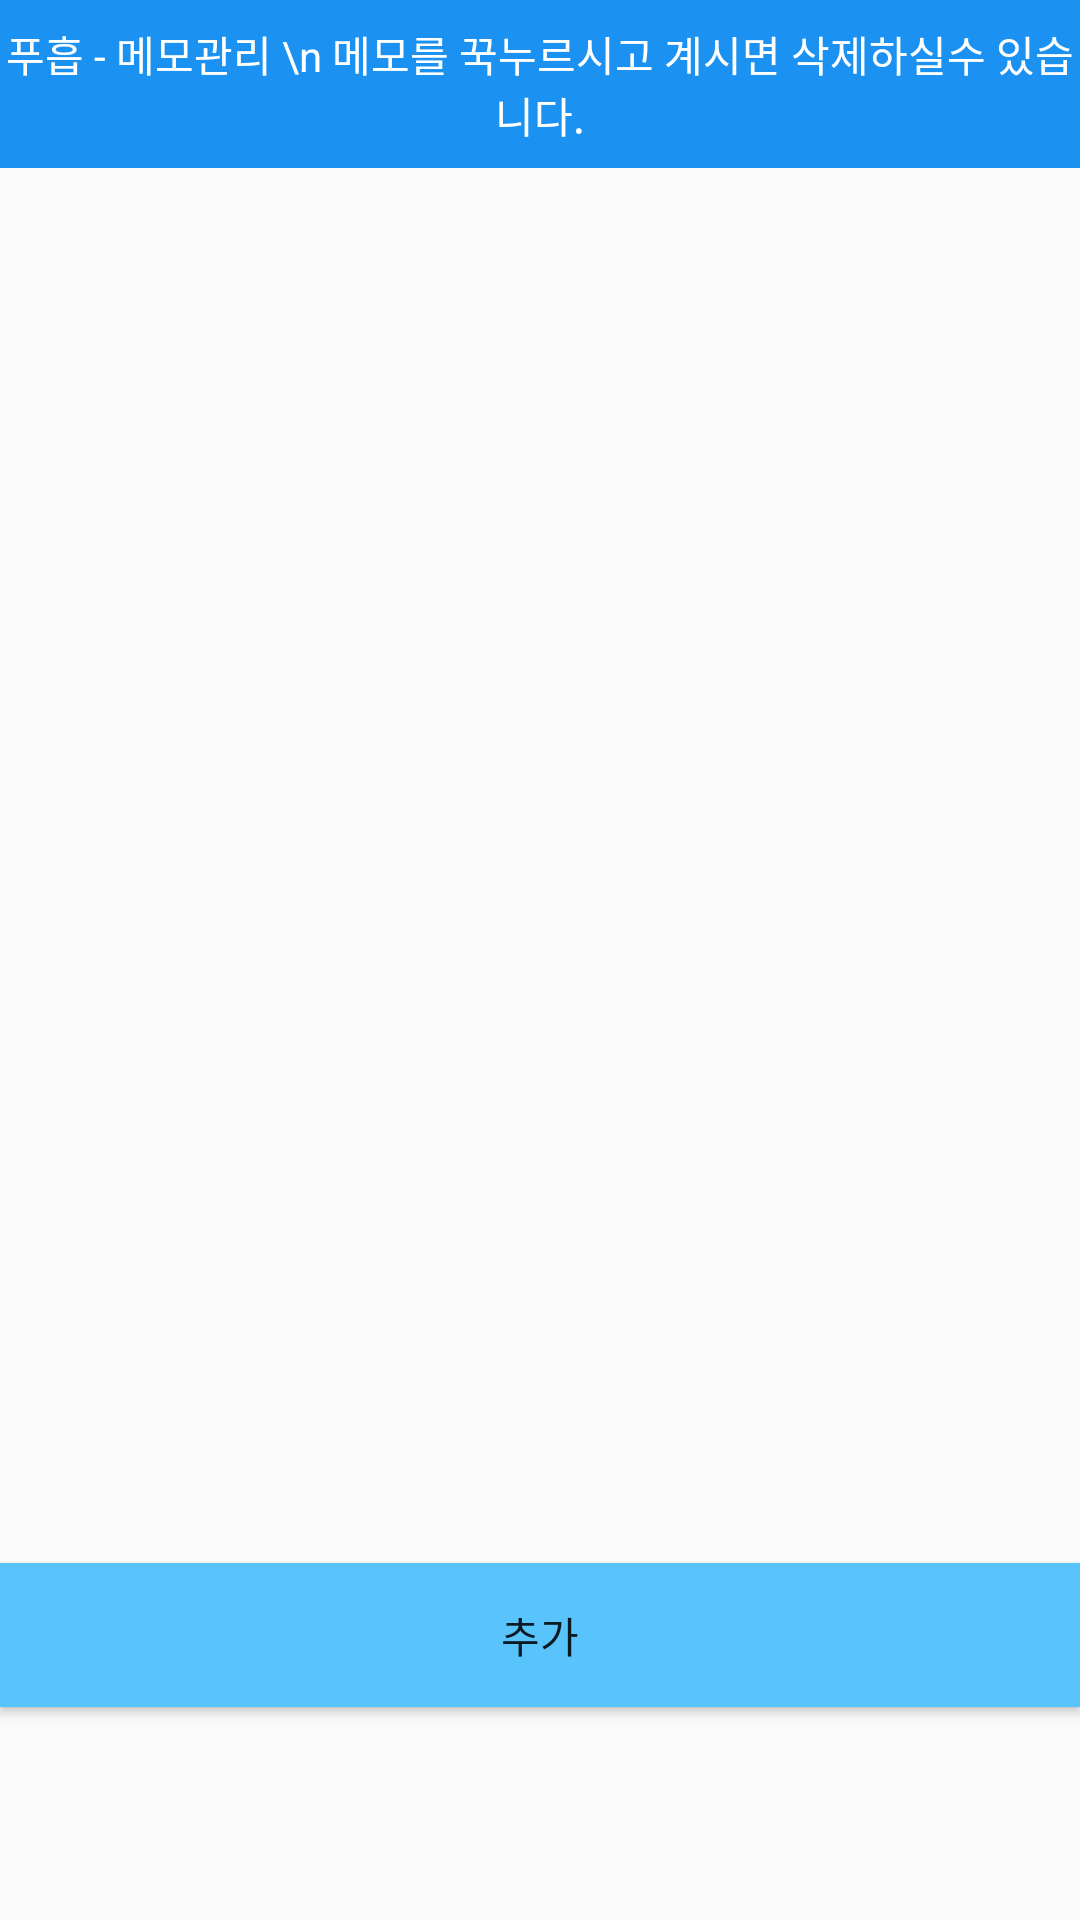

Produce the Android XML layout that renders to this screen, including the resource entries it uses.
<!-- AndroidManifest.xml: application theme MyMaterialTheme -->
<!-- res/layout/main.xml -->
<?xml version="1.0" encoding="utf-8"?>
<LinearLayout xmlns:android="http://schemas.android.com/apk/res/android"
    android:layout_width="fill_parent"
    android:layout_height="fill_parent"
    android:orientation="vertical"
    android:weightSum="1">

    <RelativeLayout
        android:layout_width="match_parent"
        android:layout_height="wrap_content">

        <android.support.v7.widget.Toolbar
            android:id="@+id/toolbarrr"
            android:layout_height="wrap_content"
            android:layout_width="match_parent"
            android:background="@color/PrimaryColor"
            android:theme="@style/Base.ThemeOverlay.AppCompat.Dark" />

        <TextView
            android:text="푸흡 - 메모관리 \n 메모를 꾹누르시고 계시면 삭제하실수 있습니다."
            android:layout_width="wrap_content"
            android:layout_height="wrap_content"
            android:gravity="center"
            android:textColor="#ffffff"
            android:id="@+id/textView5"
            android:layout_centerVertical="true"
            android:layout_centerHorizontal="true" />
    </RelativeLayout>

    <ListView
        android:id="@+id/lv_list"
        android:layout_width="fill_parent"
        android:layout_height="465dp"
        android:layout_centerVertical="true"
        android:layout_alignParentLeft="true"
        android:layout_alignParentStart="true" />

    <Button
        android:text="추가"
        android:layout_width="match_parent"
        android:layout_height="wrap_content"
        android:id="@+id/button"
        android:background="@drawable/settingok"
        android:onClick="onClick001"
        />

</LinearLayout>
<!-- resources referenced by this layout -->
<resources>
  <color name="PrimaryColor">#1b92f1</color>
  <!-- drawable settingok: png bitmap (drawable, 2924 bytes) -->
  <style name="MyMaterialTheme" parent="MyMaterialTheme.Base">
  
      </style>
  <style name="MyMaterialTheme.Base" parent="Theme.AppCompat.Light.DarkActionBar">
          <item name="windowNoTitle">true</item>
          <item name="windowActionBar">false</item>
          <item name="colorPrimary">@color/colorPrimary</item>
          <item name="colorPrimaryDark">@color/colorPrimaryDark</item>
          <item name="colorAccent">@color/colorAccent</item>
      </style>
  <color name="colorPrimary">#1b92f1</color>
  <color name="colorPrimaryDark">#1b92f1</color>
  <color name="colorAccent">#c8e8ff</color>
</resources>
